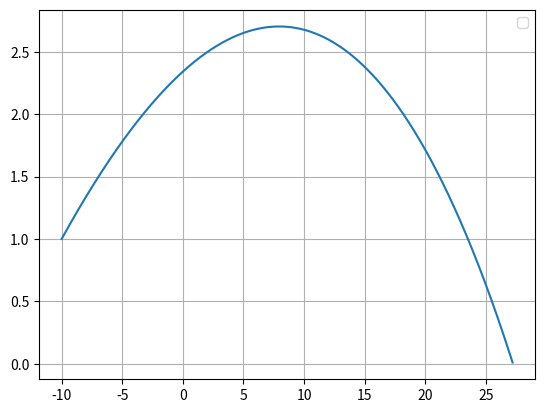

Here is the Python script that generated this plot:
import matplotlib.pyplot as plt
import numpy as np

#Constantes
g = 9.8
m = 0.057
r = 0.067/2
PAr = 1.225
vt = 100/3.6
dt = 0.001

t = np.arange(0, 5+dt, dt)
v0= 130/3.6
ang0 = np.radians(10) 
A = np.pi*(r)**2
D = g / vt**2 #coeficiente de resistência do ar

mag = 0.5*A*PAr*r

Rx = np.zeros(t.size)
Ry = np.zeros(t.size)
Rz = np.zeros(t.size)

Vx = np.zeros(t.size)
Vy = np.zeros(t.size)
Vz = np.zeros(t.size)

#Posição inicial
Rx[0] = -10
Ry[0] = 1
Rz[0] = 0

#Velocidade inicial
Vx[0] = v0*np.cos(ang0)
Vy[0] = v0*np.sin(ang0)
Vz[0] = 0.0

#Rotação inicial
Wx = 0
Wy = 0
Wz = 0

#Método de Euler
for i in range(0, t.size-1):
    v = np.sqrt(Vx[i]**2+Vy[i]**2+Vz[i]**2)
    
    #Consoante a rotaçao -> mudar isto
    amagx = - mag * Wz * Vy[i] / m
    amagy = mag * Wz * Vx[i] / m
    amagz = 0
    
    ax = -D * Vx[i] * abs(v) + amagx
    ay = - g - D * Vy[i] * abs(v) + amagy
    az = -D * Vz[i] * abs(v) + amagz
    
    Vx[i+1] = Vx[i] + ax * dt
    Vy[i+1] = Vy[i] + ay * dt
    Vz[i+1] = Vz[i] + az * dt
    
    Rx[i+1] = Rx[i] + Vx[i] *dt
    Ry[i+1] = Ry[i] + Vy[i] * dt
    Rz[i+1] = Rz[i] + Vz[i] * dt
    
for i in range(0, t.size-1):   
    #altura máxima
    if(Ry[i+1] < Ry[i]):
        print(Rx[i+1], Ry[i+1], Rz[i+1])
        break

for i in range(0, t.size-1):
    #alcance
    if(Ry[i+1] < 0):
        print(Rx[i+1], Ry[i+1], Rz[i+1])
        break

print(mag)

t = t[:i]
Vx = Vx[:i]
Vy = Vy[:i]
Vz = Vz[:i]

Rx = Rx[:i]
Ry = Ry[:i]
Rz = Rz[:i]

indice = np.argmax(Ry)
y_max = np.max(Ry)
t_ymax = t[indice]
print("Y Maximo:", y_max)
print("Alcance: ",Rx[-2])

plt.plot(Rx,Ry)
plt.legend()
plt.grid()
plt.show()


